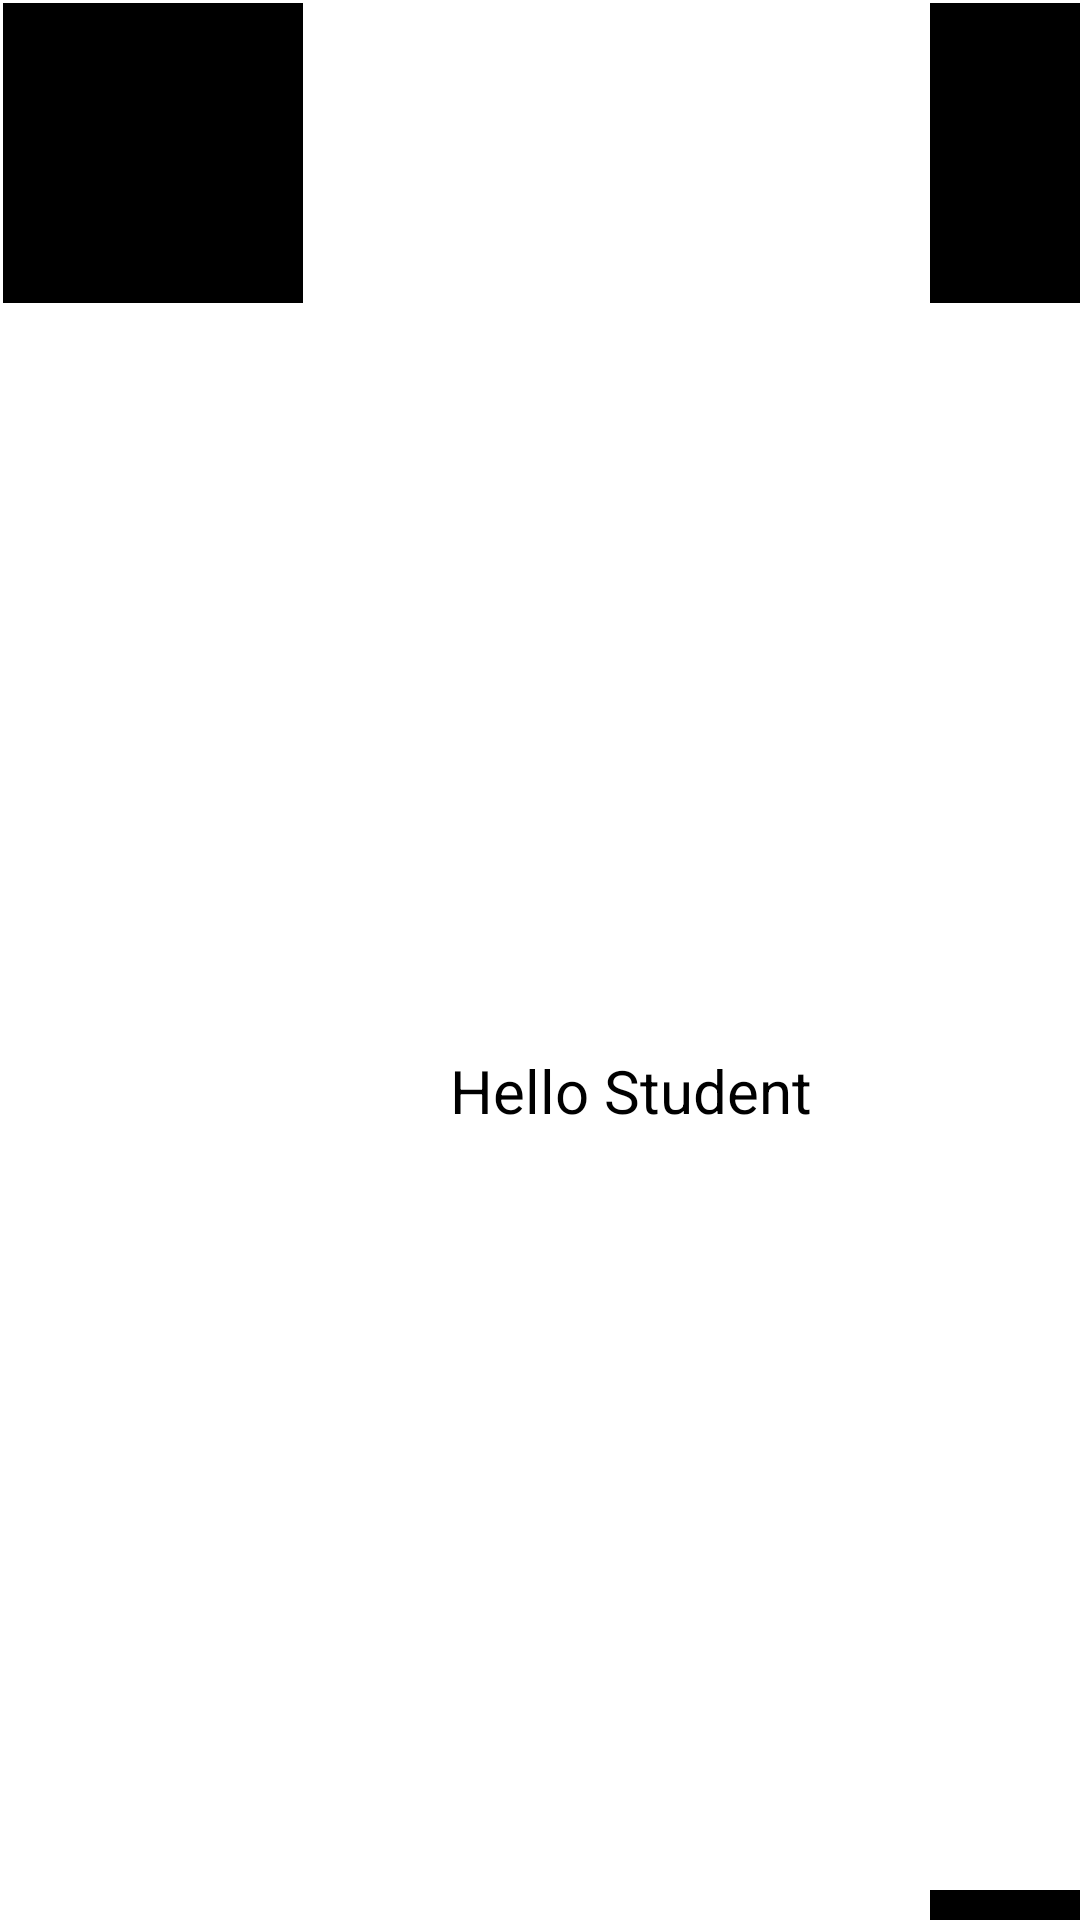

Here is an Android app screen rendered from its layout file. Give the layout XML and the strings, colors and styles it references.
<!-- AndroidManifest.xml: application theme Theme.Noone -->
<!-- res/layout/layout_absolute.xml -->
<?xml version="1.0" encoding="utf-8"?>
<AbsoluteLayout xmlns:android="http://schemas.android.com/apk/res/android"
    android:layout_width="match_parent"
    android:layout_height="match_parent">
    <TextView
        android:layout_width="wrap_content"
        android:layout_height="wrap_content"
        android:text="Hello Student"
        android:layout_x="150dp"
        android:layout_y="350dp"
        android:textColor="@color/black"
        android:textSize="20sp" />
    <ImageView
        android:layout_width="100dp"
        android:layout_height="100dp"
        android:layout_x="1dp"
        android:layout_y="1dp"
        android:background="@color/black" />
    <ImageView
        android:layout_width="100dp"
        android:layout_height="100dp"
        android:layout_x="310dp"
        android:layout_y="1dp"
        android:background="@color/black" />
    <ImageView
        android:layout_width="100dp"
        android:layout_height="100dp"
        android:layout_x="310dp"
        android:layout_y="630dp"
        android:background="@color/black" />


</AbsoluteLayout>
<!-- resources referenced by this layout -->
<resources>
  <color name="black">#FF000000</color>
  <style name="Theme.Noone" parent="Theme.MaterialComponents.DayNight.DarkActionBar">
          
          <item name="colorPrimary">@color/purple_500</item>
          <item name="colorPrimaryVariant">@color/purple_700</item>
          <item name="colorOnPrimary">@color/white</item>
          
          <item name="colorSecondary">@color/teal_200</item>
          <item name="colorSecondaryVariant">@color/teal_700</item>
          <item name="colorOnSecondary">@color/black</item>
          
          <item name="android:statusBarColor" tools:targetApi="21">?attr/colorPrimaryVariant</item>
          
          <item name="windowNoTitle">true</item>
          <item name="windowActionBarOverlay">@null</item>
          <item name="windowActionBar">false</item>
      </style>
  <color name="purple_500">#FF6200EE</color>
  <color name="purple_700">#FF3700B3</color>
  <color name="white">#FFFFFFFF</color>
  <color name="teal_200">#FF03DAC5</color>
  <color name="teal_700">#870101</color>
</resources>
